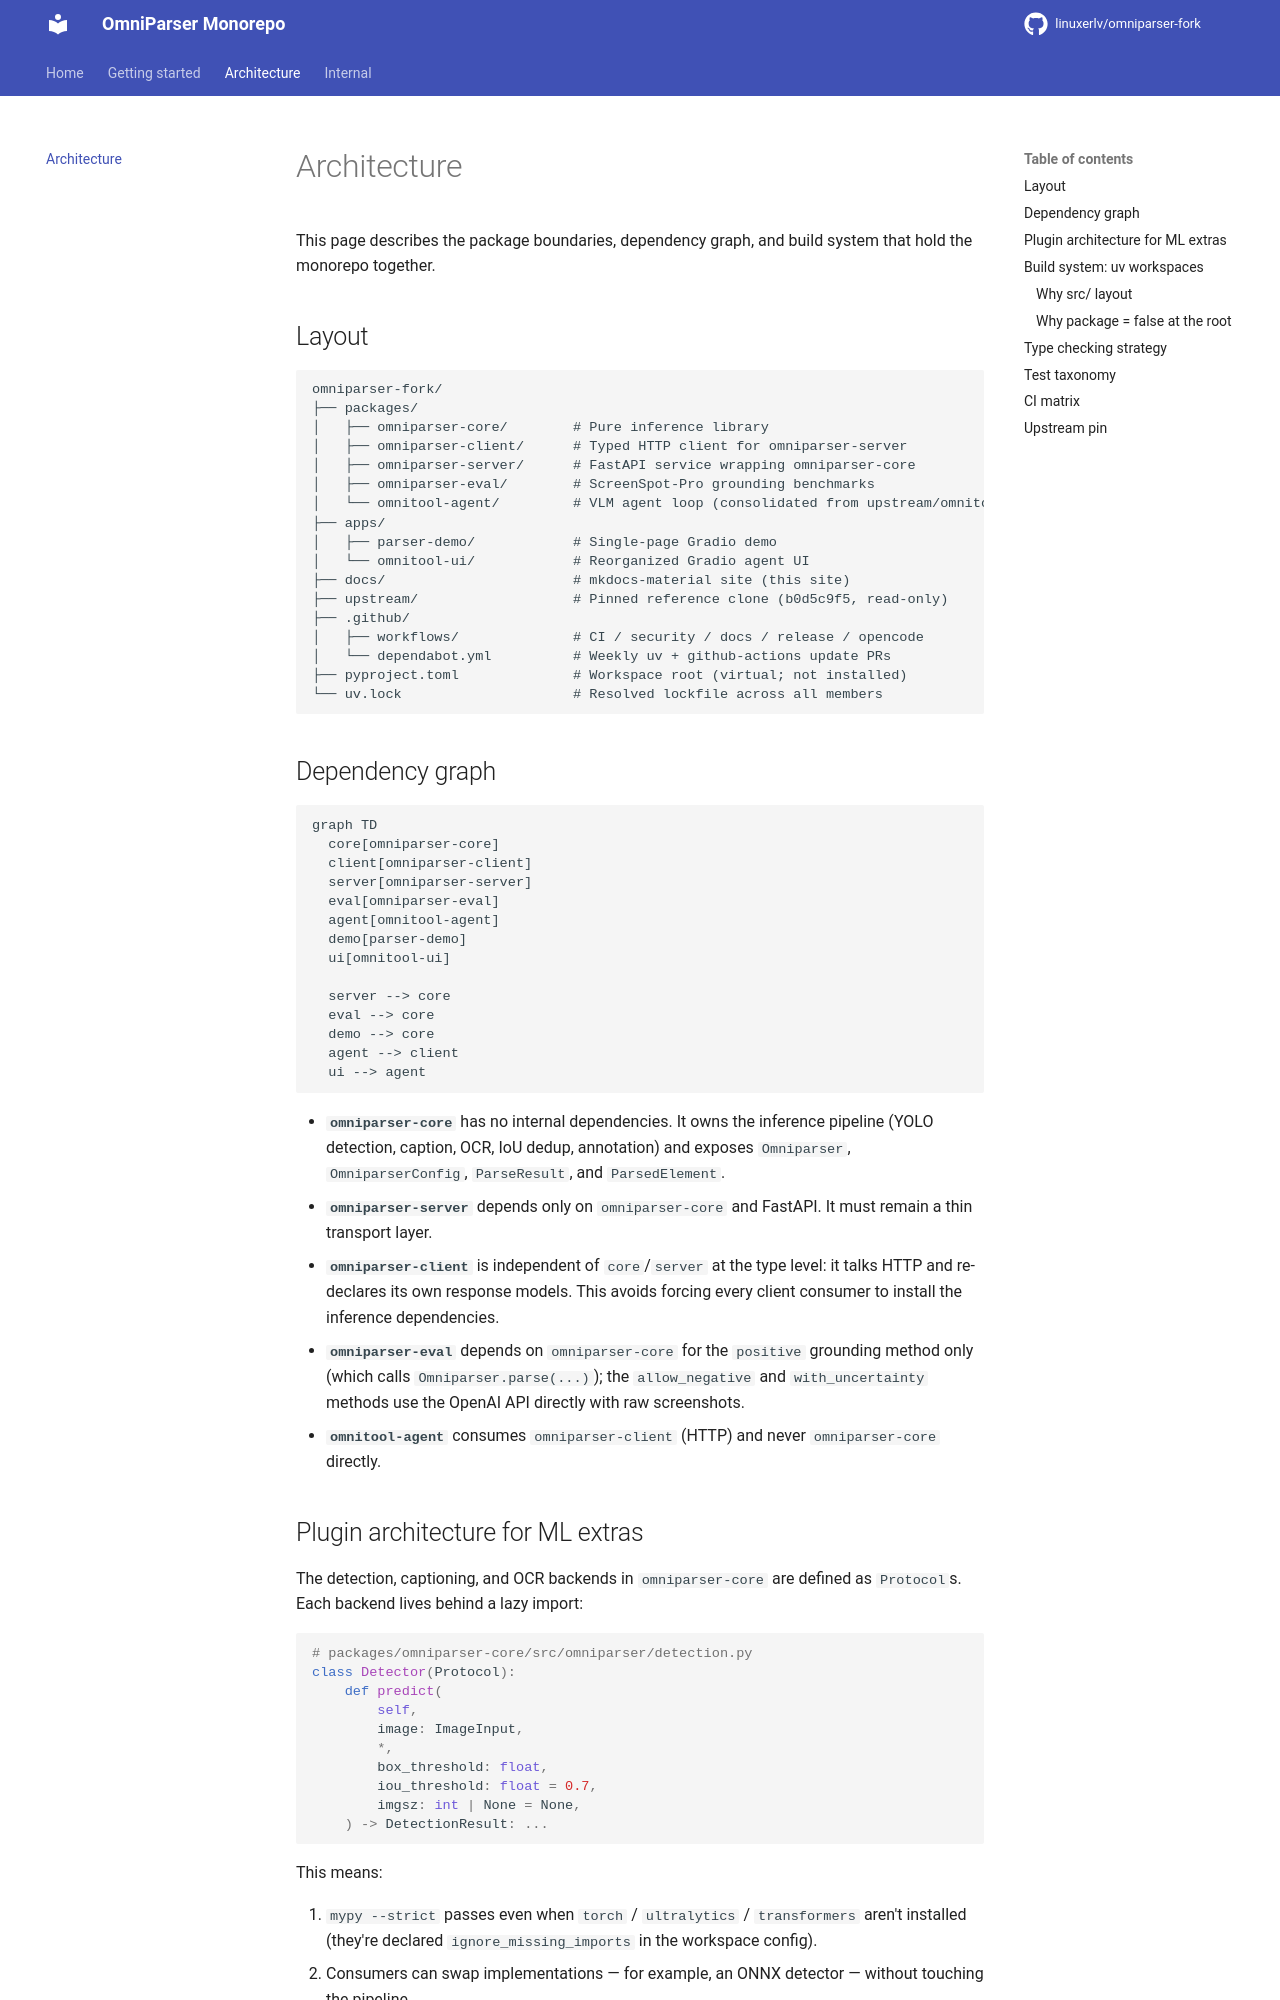

repository: linuxerlv/omniparser-fork · page: architecture/index.html · generator: mkdocs

# Architecture

This page describes the package boundaries, dependency graph, and build system that hold the monorepo together.

## Layout

```
omniparser-fork/
├── packages/
│   ├── omniparser-core/        # Pure inference library
│   ├── omniparser-client/      # Typed HTTP client for omniparser-server
│   ├── omniparser-server/      # FastAPI service wrapping omniparser-core
│   ├── omniparser-eval/        # ScreenSpot-Pro grounding benchmarks
│   └── omnitool-agent/         # VLM agent loop (consolidated from upstream/omnitool/)
├── apps/
│   ├── parser-demo/            # Single-page Gradio demo
│   └── omnitool-ui/            # Reorganized Gradio agent UI
├── docs/                       # mkdocs-material site (this site)
├── upstream/                   # Pinned reference clone (b0d5c9f5, read-only)
├── .github/
│   ├── workflows/              # CI / security / docs / release / opencode
│   └── dependabot.yml          # Weekly uv + github-actions update PRs
├── pyproject.toml              # Workspace root (virtual; not installed)
└── uv.lock                     # Resolved lockfile across all members
```

## Dependency graph

```mermaid
graph TD
  core[omniparser-core]
  client[omniparser-client]
  server[omniparser-server]
  eval[omniparser-eval]
  agent[omnitool-agent]
  demo[parser-demo]
  ui[omnitool-ui]

  server --> core
  eval --> core
  demo --> core
  agent --> client
  ui --> agent
```

- **`omniparser-core`** has no internal dependencies. It owns the inference pipeline (YOLO detection, caption, OCR, IoU dedup, annotation) and exposes `Omniparser`, `OmniparserConfig`, `ParseResult`, and `ParsedElement`.
- **`omniparser-server`** depends only on `omniparser-core` and FastAPI. It must remain a thin transport layer.
- **`omniparser-client`** is independent of `core`/`server` at the type level: it talks HTTP and re-declares its own response models. This avoids forcing every client consumer to install the inference dependencies.
- **`omniparser-eval`** depends on `omniparser-core` for the `positive` grounding method only (which calls `Omniparser.parse(...)`); the `allow_negative` and `with_uncertainty` methods use the OpenAI API directly with raw screenshots.
- **`omnitool-agent`** consumes `omniparser-client` (HTTP) and never `omniparser-core` directly.

## Plugin architecture for ML extras

The detection, captioning, and OCR backends in `omniparser-core` are defined as `Protocol`s. Each backend lives behind a lazy import:

```python
# packages/omniparser-core/src/omniparser/detection.py
class Detector(Protocol):
    def predict(
        self,
        image: ImageInput,
        *,
        box_threshold: float,
        iou_threshold: float = 0.7,
        imgsz: int | None = None,
    ) -> DetectionResult: ...
```

This means:

1. `mypy --strict` passes even when `torch` / `ultralytics` / `transformers` aren't installed (they're declared `ignore_missing_imports` in the workspace config).
2. Consumers can swap implementations — for example, an ONNX detector — without touching the pipeline.
3. Heavy deps are loaded on first use, not at import time. A simple `from omniparser import Omniparser` does not import torch.
